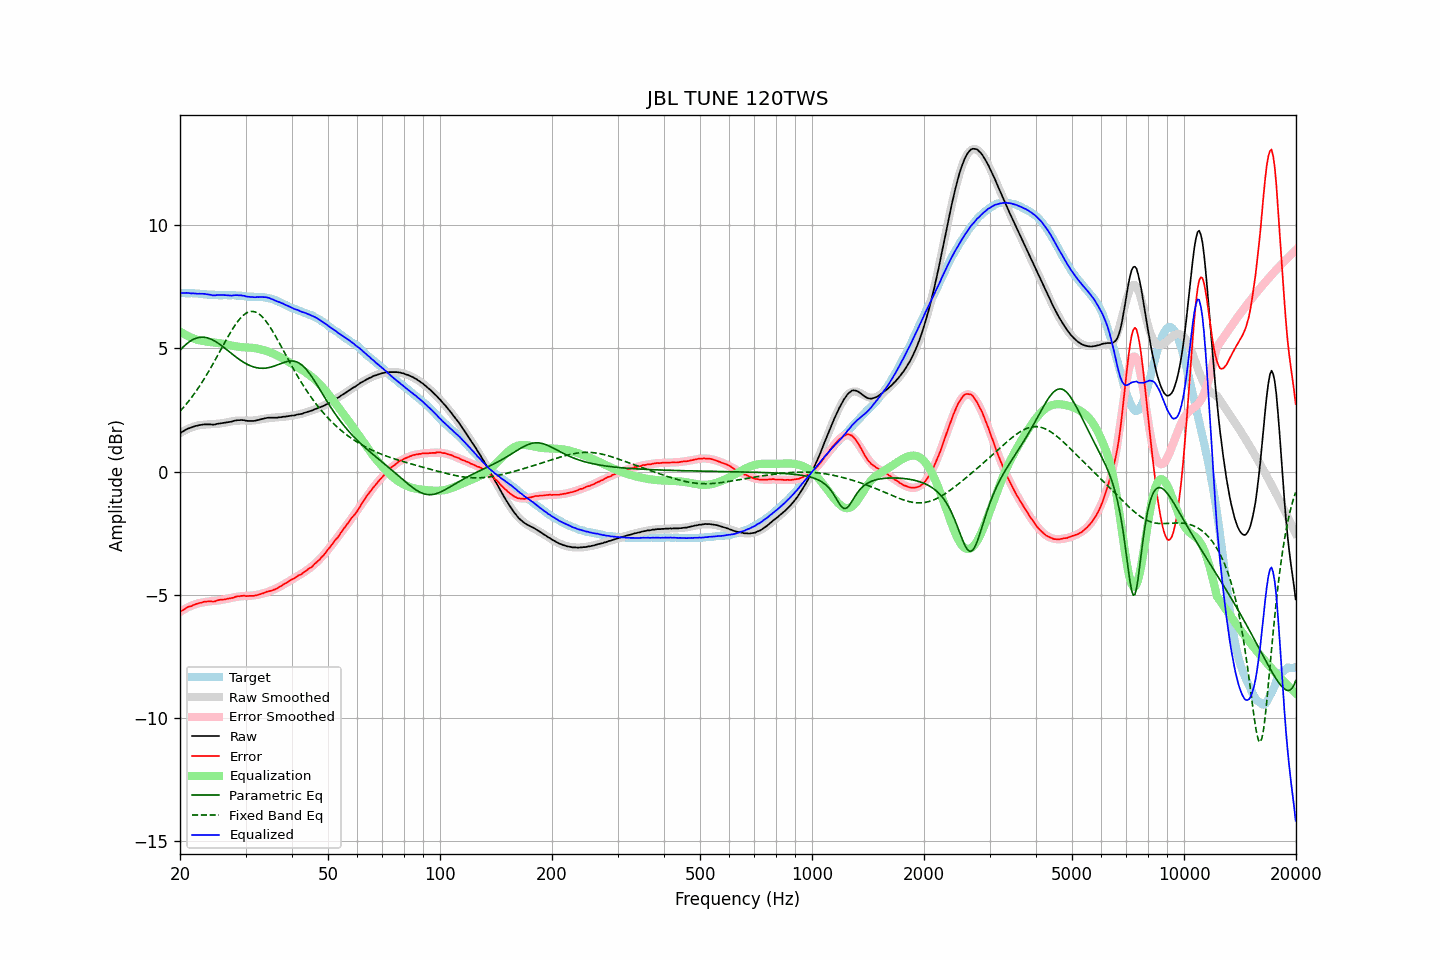

Source data for this figure (header and first rows):
frequency, raw, error, smoothed, error_smoothed, equalization, parametric_eq, fixed_band_eq, equalized_raw, equalized_smoothed, target
20.00, 1.55, -5.70, 1.56, -5.69, 5.69, 4.93, 2.45, 7.24, 7.25, 7.25
20.20, 1.60, -5.65, 1.60, -5.65, 5.65, 5.00, 2.52, 7.25, 7.25, 7.25
20.40, 1.64, -5.61, 1.64, -5.61, 5.61, 5.06, 2.60, 7.25, 7.25, 7.25
20.61, 1.68, -5.57, 1.68, -5.57, 5.57, 5.12, 2.67, 7.25, 7.25, 7.25
20.81, 1.72, -5.52, 1.71, -5.53, 5.53, 5.18, 2.75, 7.25, 7.24, 7.24
21.02, 1.75, -5.49, 1.74, -5.50, 5.50, 5.23, 2.83, 7.25, 7.24, 7.24
21.23, 1.77, -5.47, 1.77, -5.47, 5.47, 5.28, 2.91, 7.24, 7.24, 7.24
21.44, 1.79, -5.46, 1.79, -5.44, 5.44, 5.32, 3.00, 7.23, 7.24, 7.25
21.66, 1.82, -5.42, 1.82, -5.41, 5.41, 5.36, 3.08, 7.23, 7.23, 7.24
21.87, 1.84, -5.40, 1.84, -5.39, 5.39, 5.39, 3.17, 7.23, 7.23, 7.24
22.09, 1.86, -5.37, 1.86, -5.37, 5.37, 5.41, 3.26, 7.23, 7.23, 7.23
22.31, 1.87, -5.36, 1.87, -5.35, 5.35, 5.43, 3.36, 7.22, 7.22, 7.23
22.54, 1.89, -5.33, 1.89, -5.33, 5.33, 5.45, 3.46, 7.22, 7.22, 7.22
22.76, 1.90, -5.32, 1.89, -5.32, 5.32, 5.46, 3.56, 7.22, 7.21, 7.22
22.99, 1.91, -5.30, 1.90, -5.31, 5.31, 5.46, 3.66, 7.22, 7.21, 7.21
23.22, 1.92, -5.28, 1.91, -5.30, 5.30, 5.45, 3.76, 7.22, 7.20, 7.20
23.45, 1.92, -5.28, 1.91, -5.28, 5.28, 5.44, 3.87, 7.20, 7.20, 7.20
23.69, 1.92, -5.27, 1.92, -5.27, 5.27, 5.43, 3.98, 7.19, 7.19, 7.19
23.92, 1.92, -5.26, 1.92, -5.26, 5.26, 5.41, 4.09, 7.18, 7.18, 7.18
24.16, 1.92, -5.26, 1.92, -5.26, 5.26, 5.38, 4.20, 7.18, 7.18, 7.18
24.40, 1.91, -5.27, 1.93, -5.25, 5.25, 5.36, 4.31, 7.16, 7.18, 7.18
24.65, 1.91, -5.27, 1.93, -5.24, 5.24, 5.32, 4.43, 7.15, 7.17, 7.18
24.89, 1.92, -5.26, 1.94, -5.23, 5.23, 5.28, 4.55, 7.15, 7.17, 7.18
25.14, 1.94, -5.23, 1.94, -5.23, 5.23, 5.24, 4.66, 7.17, 7.17, 7.17
25.39, 1.95, -5.21, 1.95, -5.22, 5.22, 5.20, 4.78, 7.17, 7.17, 7.16
25.65, 1.96, -5.20, 1.95, -5.21, 5.21, 5.15, 4.90, 7.17, 7.17, 7.16
25.91, 1.97, -5.19, 1.96, -5.20, 5.20, 5.11, 5.02, 7.17, 7.16, 7.16
26.16, 1.98, -5.19, 1.98, -5.19, 5.19, 5.06, 5.14, 7.17, 7.16, 7.17
26.43, 1.99, -5.18, 1.99, -5.17, 5.17, 5.01, 5.26, 7.16, 7.16, 7.17
26.69, 2.00, -5.17, 2.00, -5.16, 5.16, 4.95, 5.38, 7.16, 7.16, 7.17
26.96, 2.01, -5.15, 2.02, -5.14, 5.14, 4.90, 5.49, 7.15, 7.16, 7.16
27.23, 2.02, -5.14, 2.03, -5.13, 5.13, 4.85, 5.60, 7.15, 7.16, 7.16
27.50, 2.03, -5.13, 2.04, -5.11, 5.11, 4.80, 5.71, 7.14, 7.16, 7.16
27.77, 2.05, -5.12, 2.05, -5.10, 5.10, 4.74, 5.82, 7.15, 7.15, 7.17
28.05, 2.07, -5.09, 2.06, -5.09, 5.09, 4.69, 5.92, 7.16, 7.15, 7.16
28.33, 2.08, -5.07, 2.07, -5.08, 5.08, 4.64, 6.01, 7.16, 7.15, 7.15
28.62, 2.09, -5.05, 2.07, -5.07, 5.07, 4.59, 6.10, 7.16, 7.14, 7.14
28.90, 2.09, -5.06, 2.08, -5.06, 5.06, 4.55, 6.18, 7.15, 7.14, 7.15
29.19, 2.10, -5.04, 2.08, -5.05, 5.05, 4.50, 6.26, 7.15, 7.13, 7.14
29.48, 2.09, -5.04, 2.08, -5.05, 5.05, 4.46, 6.32, 7.14, 7.13, 7.13
29.78, 2.09, -5.03, 2.08, -5.05, 5.05, 4.42, 6.38, 7.14, 7.12, 7.12
30.08, 2.07, -5.05, 2.07, -5.04, 5.04, 4.38, 6.42, 7.11, 7.12, 7.12
30.38, 2.06, -5.05, 2.07, -5.04, 5.04, 4.35, 6.46, 7.10, 7.11, 7.11
30.68, 2.06, -5.04, 2.07, -5.04, 5.04, 4.32, 6.49, 7.10, 7.11, 7.10
30.99, 2.06, -5.04, 2.07, -5.03, 5.03, 4.29, 6.50, 7.09, 7.10, 7.10
31.30, 2.06, -5.04, 2.08, -5.03, 5.03, 4.27, 6.50, 7.09, 7.10, 7.10
31.61, 2.06, -5.04, 2.08, -5.02, 5.02, 4.25, 6.49, 7.08, 7.10, 7.10
31.93, 2.07, -5.02, 2.09, -5.01, 5.01, 4.23, 6.47, 7.08, 7.10, 7.09
32.24, 2.09, -5.01, 2.10, -5.00, 5.00, 4.21, 6.44, 7.09, 7.09, 7.10
32.57, 2.10, -4.99, 2.11, -4.98, 4.98, 4.20, 6.40, 7.08, 7.09, 7.09
32.89, 2.12, -4.97, 2.12, -4.97, 4.97, 4.20, 6.35, 7.09, 7.09, 7.09
33.22, 2.14, -4.95, 2.13, -4.95, 4.95, 4.19, 6.29, 7.09, 7.08, 7.09
33.55, 2.15, -4.93, 2.14, -4.93, 4.93, 4.20, 6.22, 7.08, 7.07, 7.08
33.89, 2.17, -4.90, 2.15, -4.91, 4.91, 4.20, 6.14, 7.08, 7.06, 7.07
34.23, 2.18, -4.87, 2.16, -4.89, 4.89, 4.21, 6.06, 7.07, 7.05, 7.05
34.57, 2.19, -4.86, 2.17, -4.87, 4.87, 4.22, 5.97, 7.06, 7.04, 7.05
34.92, 2.19, -4.84, 2.18, -4.84, 4.84, 4.23, 5.87, 7.03, 7.02, 7.03
35.27, 2.19, -4.83, 2.19, -4.82, 4.82, 4.25, 5.77, 7.01, 7.00, 7.02
35.62, 2.19, -4.80, 2.19, -4.79, 4.79, 4.27, 5.66, 6.98, 6.98, 6.99
35.97, 2.19, -4.78, 2.20, -4.76, 4.76, 4.29, 5.55, 6.95, 6.96, 6.97
... 635 more rows
